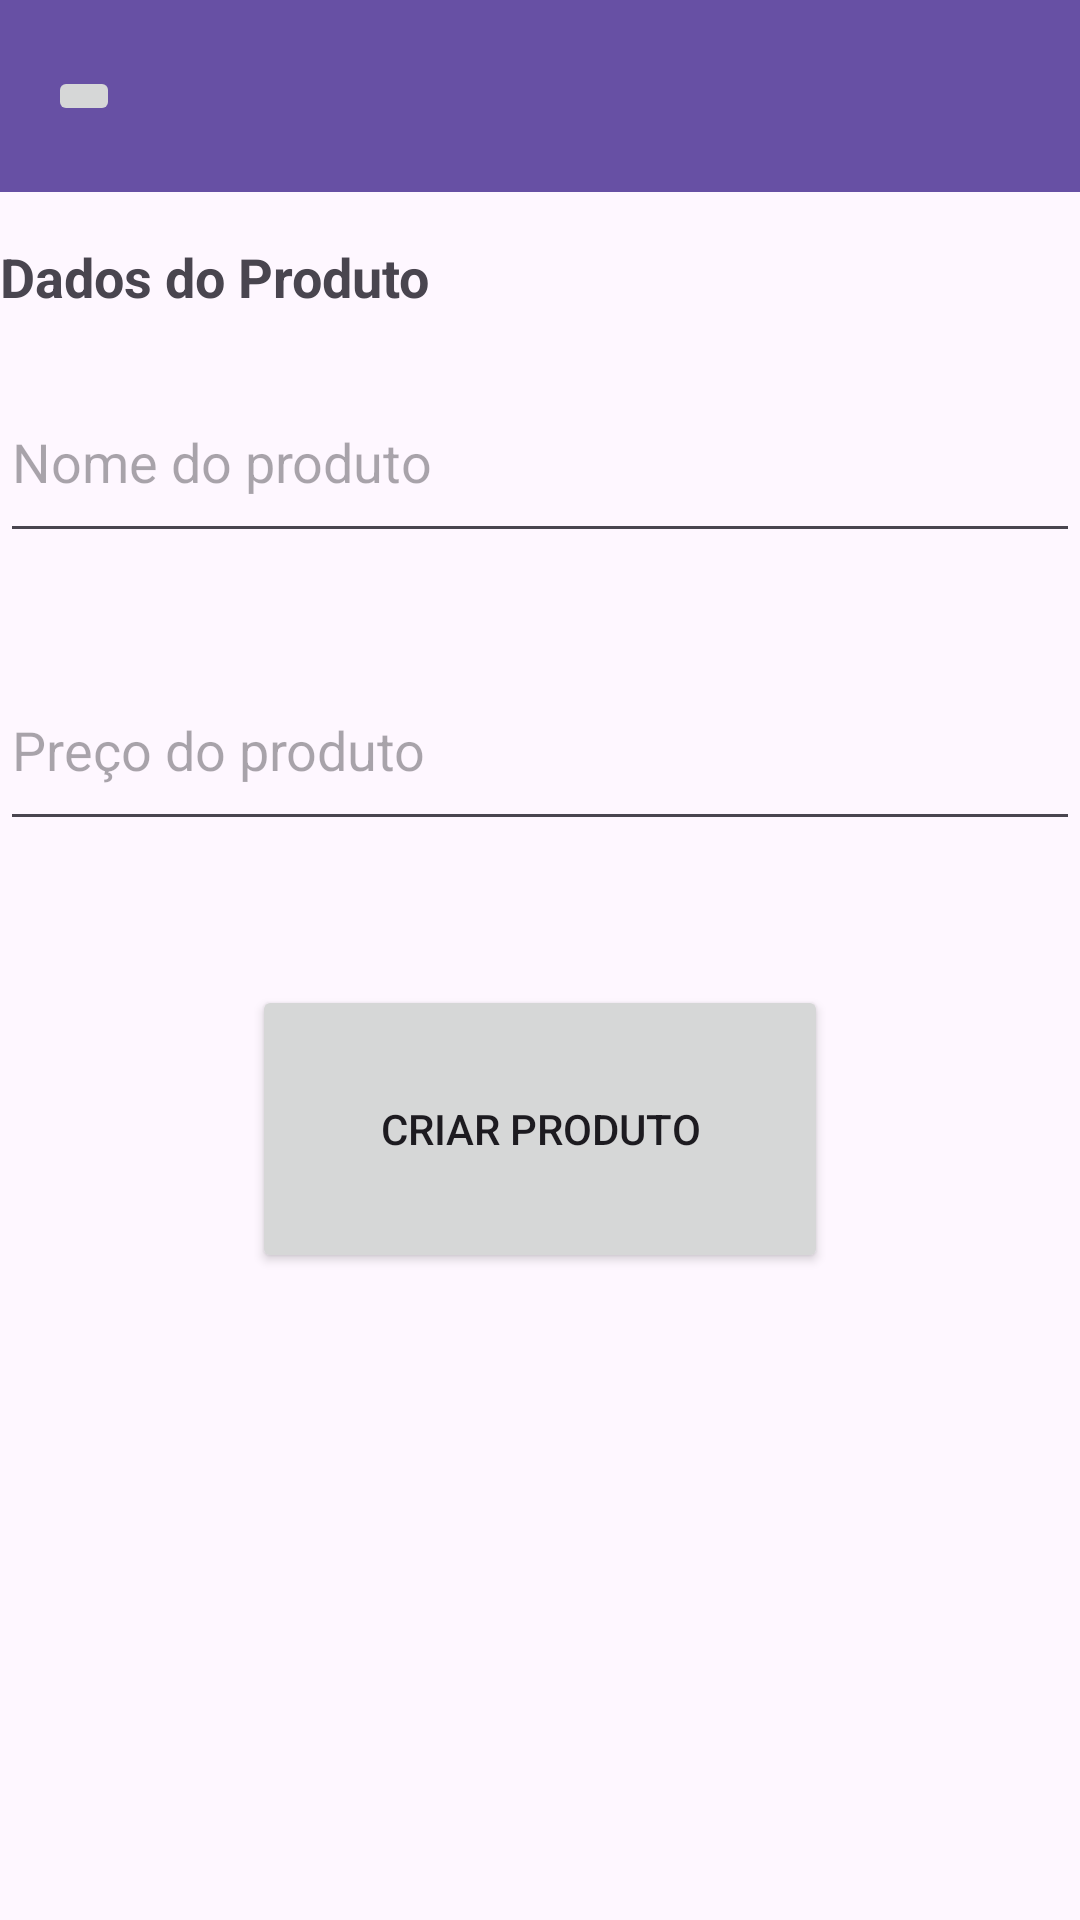

Layout XML and referenced resources for this Android screen:
<!-- AndroidManifest.xml: application theme Theme.Bacci -->
<!-- res/layout/activity_product_create.xml -->
<?xml version="1.0" encoding="utf-8"?>
<androidx.constraintlayout.widget.ConstraintLayout
    xmlns:android="http://schemas.android.com/apk/res/android"
    xmlns:app="http://schemas.android.com/apk/res-auto"
    xmlns:tools="http://schemas.android.com/tools"
    android:layout_width="match_parent"
    android:layout_height="match_parent"
    tools:context=".activities.product.ProductCreateActivity">

    <androidx.appcompat.widget.Toolbar
        android:id="@+id/toolbar"
        android:layout_width="match_parent"
        android:layout_height="?attr/actionBarSize"
        android:background="?attr/colorPrimary"
        tools:ignore="MissingConstraints">

        <ImageButton
            android:id="@+id/btnBack"
            android:layout_width="wrap_content"
            android:layout_height="wrap_content"
            android:src="@drawable/ic_back_arrow" />

    </androidx.appcompat.widget.Toolbar>

    <TextView
        android:id="@+id/textViewProductDetails"
        android:layout_width="0dp"
        android:layout_height="wrap_content"
        android:text="Dados do Produto"
        android:textSize="18sp"
        android:textStyle="bold"
        android:layout_marginTop="16dp"
        app:layout_constraintTop_toBottomOf="@+id/toolbar"
        app:layout_constraintStart_toStartOf="parent"
        app:layout_constraintEnd_toEndOf="parent" />

    <EditText
        android:id="@+id/editTextProductName"
        android:layout_width="0dp"
        android:layout_height="64dp"
        android:layout_marginTop="16dp"
        android:hint="Nome do produto"
        app:layout_constraintEnd_toEndOf="parent"
        app:layout_constraintStart_toStartOf="parent"
        app:layout_constraintTop_toBottomOf="@+id/textViewProductDetails" />

    <EditText
        android:id="@+id/editTextProductPrice"
        android:layout_width="0dp"
        android:layout_height="64dp"
        android:layout_marginTop="32dp"
        android:inputType="numberDecimal"
        android:hint="Preço do produto"
        app:layout_constraintEnd_toEndOf="parent"
        app:layout_constraintStart_toStartOf="parent"
        app:layout_constraintTop_toBottomOf="@+id/editTextProductName" />

    <Button
        android:id="@+id/buttonCreateProduct"
        android:layout_width="192dp"
        android:layout_height="96dp"
        android:layout_marginTop="48dp"
        android:text="Criar produto"
        app:layout_constraintEnd_toEndOf="parent"
        app:layout_constraintStart_toStartOf="parent"
        app:layout_constraintTop_toBottomOf="@+id/editTextProductPrice" />

</androidx.constraintlayout.widget.ConstraintLayout>
<!-- resources referenced by this layout -->
<resources>
  <style name="Theme.Bacci" parent="Base.Theme.Bacci" />
  <style name="Base.Theme.Bacci" parent="Theme.Material3.DayNight.NoActionBar">
          
          
      </style>
</resources>
